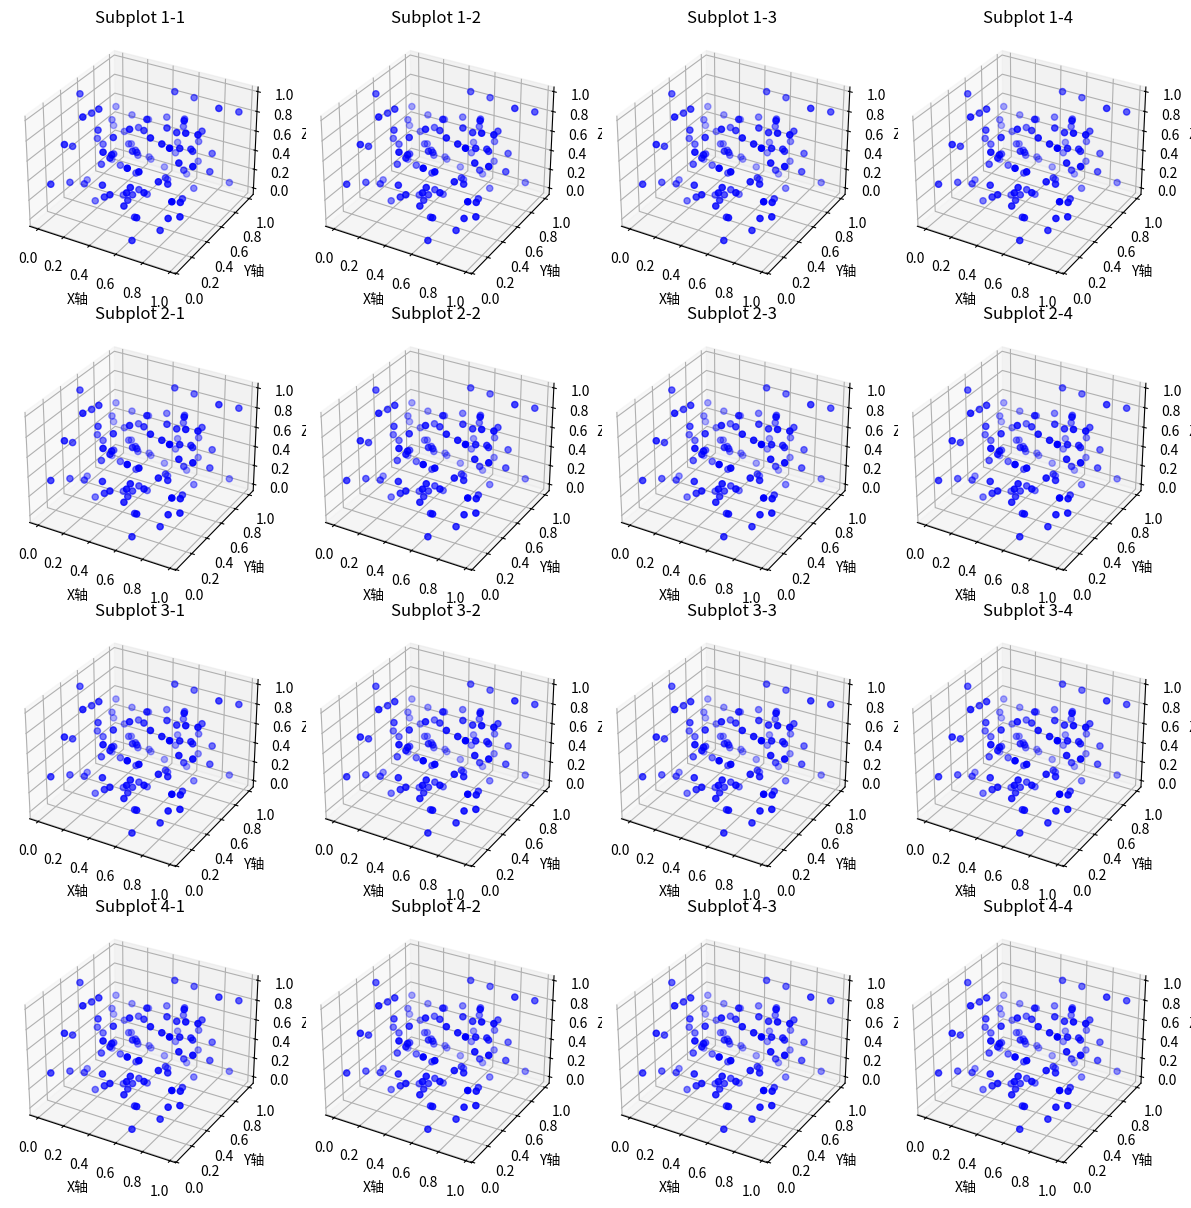

Generate this figure with matplotlib:
import matplotlib.pyplot as plt
from mpl_toolkits.mplot3d import Axes3D
import numpy as np

# 创建示例数据
n = 100  # 数据点数量
x = np.random.rand(n)
y = np.random.rand(n)
z = np.random.rand(n)

# 创建4x4的子图
fig, axes = plt.subplots(4, 4, figsize=(12, 12), subplot_kw={'projection': '3d'})

# 在每个子图中绘制3D散点图
for i in range(4):
    for j in range(4):
        ax = axes[i, j]
        ax.scatter(x, y, z, c='b', marker='o')
        ax.set_xlabel('X轴')
        ax.set_ylabel('Y轴')
        ax.set_zlabel('Z轴')
        ax.set_title(f'Subplot {i+1}-{j+1}')

# 调整子图之间的间距
plt.tight_layout()

plt.show()
